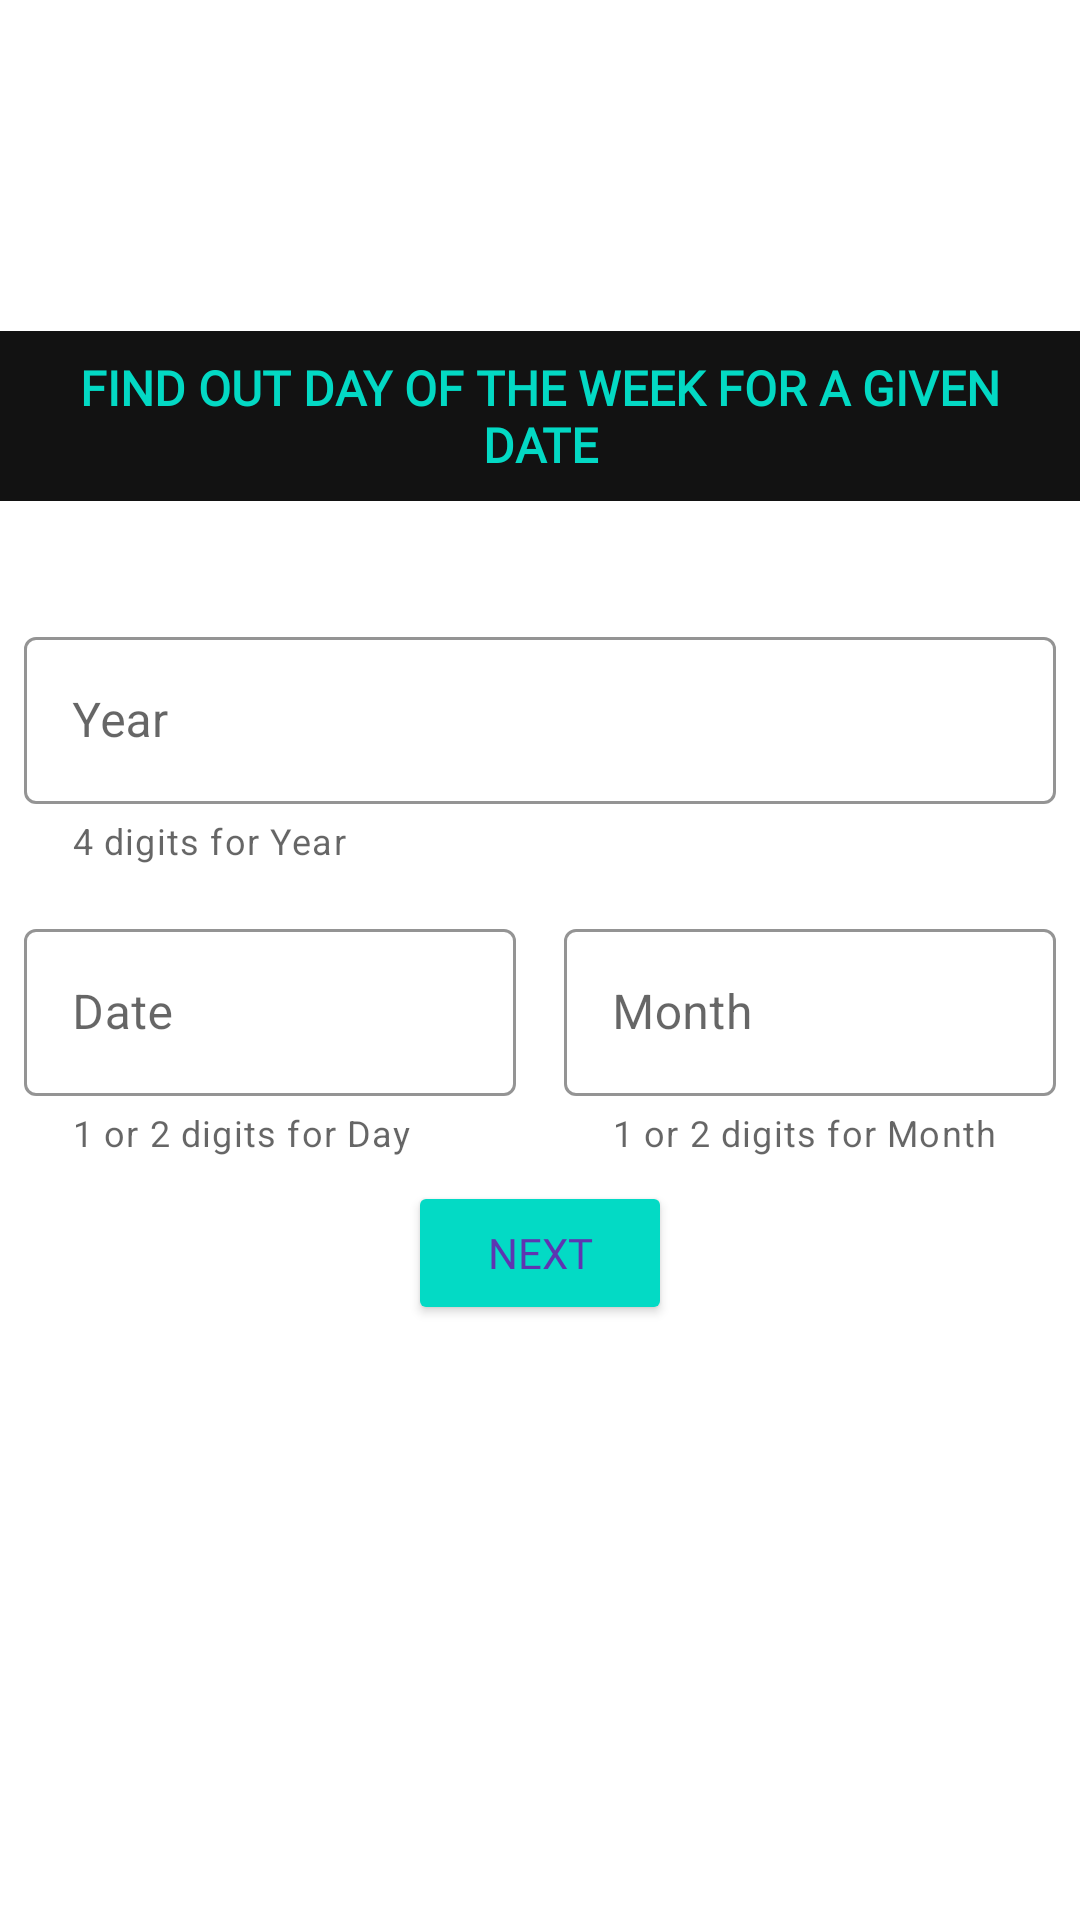

Here is an Android app screen rendered from its layout file. Give the layout XML and the strings, colors and styles it references.
<!-- AndroidManifest.xml: application theme Theme.PoPL -->
<!-- res/layout/fragment_screen_two.xml -->
<?xml version="1.0" encoding="utf-8"?>
<androidx.appcompat.widget.LinearLayoutCompat xmlns:android="http://schemas.android.com/apk/res/android"
    xmlns:app="http://schemas.android.com/apk/res-auto"
    xmlns:tools="http://schemas.android.com/tools"
    android:layout_width="match_parent"
    android:layout_height="match_parent"
    android:gravity="center"
    android:orientation="vertical"
    tools:context=".MainActivity">

    <TextView
        android:layout_width="wrap_content"
        android:layout_height="wrap_content"
        android:layout_marginBottom="32dp"
        android:background="#121212"
        android:fontFamily="@font/poppins_black"
        android:padding="8dp"
        android:text="@string/find_out_day_of_the_week_for_a_given_date"
        android:textAlignment="center"
        android:textAllCaps="true"
        android:textAppearance="@style/TextAppearance.AppCompat.Display1"
        android:textColor="#03D9C4"
        android:textSize="16sp"
        android:textStyle="bold"
        android:typeface="normal" />

    <androidx.appcompat.widget.LinearLayoutCompat
        android:layout_width="match_parent"
        android:layout_height="wrap_content">

        <com.google.android.material.textfield.TextInputLayout
            android:id="@+id/textFieldYear"
            style="@style/Widget.MaterialComponents.TextInputLayout.OutlinedBox"
            android:layout_width="0dp"
            android:layout_height="wrap_content"
            android:layout_margin="8dp"
            android:layout_weight=".50"
            android:hint="@string/year_label"
            app:boxStrokeColor="@color/teal_200"
            app:endIconMode="clear_text"
            app:errorEnabled="true"
            app:helperText="@string/year_helper"
            app:hintTextColor="@color/teal_700">


            <com.google.android.material.textfield.TextInputEditText
                android:id="@+id/editYear"
                android:layout_width="match_parent"
                android:layout_height="wrap_content"
                android:autofillHints="Date"
                android:ems="3"
                android:inputType="date"
                android:textAlignment="center" />
        </com.google.android.material.textfield.TextInputLayout>


    </androidx.appcompat.widget.LinearLayoutCompat>


    <androidx.appcompat.widget.LinearLayoutCompat
        android:layout_width="match_parent"
        android:layout_height="wrap_content"
        android:gravity="center"
        android:orientation="horizontal">

        <com.google.android.material.textfield.TextInputLayout
            android:id="@+id/textFieldDate"
            style="@style/Widget.MaterialComponents.TextInputLayout.OutlinedBox"
            android:layout_width="0dp"
            android:layout_height="wrap_content"
            android:layout_margin="8dp"
            android:layout_weight=".5"
            android:hint="@string/date_label"
            app:boxStrokeColor="@color/teal_200"
            app:endIconMode="clear_text"
            app:errorEnabled="true"
            app:helperText="@string/date_helper"
            app:hintTextColor="@color/teal_700">

            <com.google.android.material.textfield.TextInputEditText
                android:id="@+id/editDate"
                android:layout_width="match_parent"
                android:layout_height="wrap_content"
                android:autofillHints="Date"
                android:ems="3"
                android:imeOptions="actionNext"
                android:inputType="date"
                android:textAlignment="center" />
        </com.google.android.material.textfield.TextInputLayout>

        <com.google.android.material.textfield.TextInputLayout
            android:id="@+id/textFieldMonth"
            style="@style/Widget.MaterialComponents.TextInputLayout.OutlinedBox"
            android:layout_width="0dp"
            android:layout_height="wrap_content"
            android:layout_margin="8dp"
            android:layout_weight=".5"
            android:hint="@string/month_label"
            app:boxStrokeColor="@color/teal_200"
            app:endIconMode="clear_text"
            app:errorEnabled="true"
            app:helperText="@string/month_helper"
            app:hintTextColor="@color/teal_700">

            <com.google.android.material.textfield.TextInputEditText
                android:id="@+id/editMonth"
                android:layout_width="match_parent"
                android:layout_height="wrap_content"
                android:autofillHints="Date"
                android:ems="3"
                android:inputType="date"
                android:textAlignment="center" />
        </com.google.android.material.textfield.TextInputLayout>

    </androidx.appcompat.widget.LinearLayoutCompat>

    <androidx.appcompat.widget.LinearLayoutCompat
        android:layout_width="match_parent"
        android:layout_height="wrap_content"
        android:gravity="center_horizontal"
        android:orientation="vertical">

        <Button
            android:id="@+id/btn_check"
            android:layout_width="wrap_content"
            android:layout_height="wrap_content"
            android:backgroundTint="@color/teal_200"
            android:fontFamily="@font/poppins_black"
            android:text="@string/check"
            android:textAlignment="center"
            android:textColor="#5E35B1" />

        <TextView
            android:id="@+id/txt_display"
            android:layout_width="wrap_content"
            android:layout_height="wrap_content"
            android:layout_marginHorizontal="16dp"
            android:layout_marginTop="16dp"
            android:background="#121212"
            android:fontFamily="@font/poppins_black"
            android:textAlignment="center"
            android:textAppearance="@style/TextAppearance.AppCompat.Large"
            android:textSize="54sp" />

    </androidx.appcompat.widget.LinearLayoutCompat>
</androidx.appcompat.widget.LinearLayoutCompat>
<!-- resources referenced by this layout -->
<resources>
  <string name="check">Next</string>
  <string name="date_helper">1 or 2 digits for Day</string>
  <string name="date_label">Date</string>
  <string name="find_out_day_of_the_week_for_a_given_date">Find out day of the week for a given date</string>
  <string name="month_helper">1 or 2 digits for Month</string>
  <string name="month_label">Month</string>
  <string name="year_helper">4 digits for Year</string>
  <string name="year_label">Year</string>
  <style name="Theme.PoPL" parent="Theme.MaterialComponents.DayNight.DarkActionBar">
          
          <item name="colorPrimary">@color/purple_500</item>
          <item name="colorPrimaryVariant">@color/purple_700</item>
          <item name="colorOnPrimary">@color/white</item>
          
          <item name="colorSecondary">@color/teal_200</item>
          <item name="colorSecondaryVariant">@color/teal_700</item>
          <item name="colorOnSecondary">@color/black</item>
          
          <item name="android:statusBarColor">?attr/colorPrimaryVariant</item>
          
      </style>
  <!-- not gathered from this repository: default colours our renderer supplied (Android Studio template values) -->
  <color name="purple_500">#FF6200EE</color>
  <color name="purple_700">#FF3700B3</color>
  <color name="teal_200">#FF03DAC5</color>
  <color name="teal_700">#FF018786</color>
  <color name="black">#FF000000</color>
  <color name="white">#FFFFFFFF</color>
</resources>
